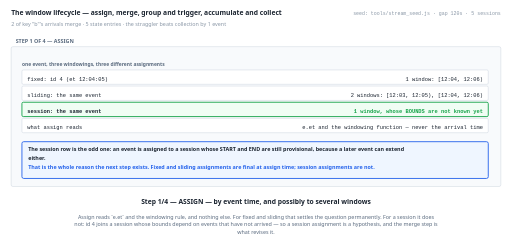
t = 0.00 s
t = 1.38 s: frame unchanged from t = 0.00 s, image omitted
t = 2.75 s: frame unchanged from t = 0.00 s, image omitted
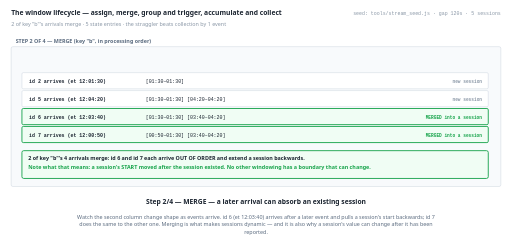
t = 5.50 s
t = 6.88 s: frame unchanged from t = 5.50 s, image omitted
t = 8.25 s: frame unchanged from t = 5.50 s, image omitted

The animated SVG that drew these frames (rendered in a browser with its animation timeline set to each time). Animation: 4 SMIL elements (animate=4); frames cover the first 8.25 s, repeats indefinitely.

<svg xmlns="http://www.w3.org/2000/svg" viewBox="0 0 1140 562" width="1140" height="562" role="img" aria-label="animated walkthrough"><rect width="1140" height="562" fill="#ffffff"/><g><animate attributeName="opacity" dur="22s" repeatCount="indefinite" calcMode="discrete" values="1;1;0;0" keyTimes="0;0.25;0.25;1"/><text x="24" y="34" font-family="system-ui,-apple-system,Segoe UI,sans-serif" font-size="15" font-weight="700" fill="#1b2430" text-anchor="start">The window lifecycle — assign, merge, group and trigger, accumulate and collect</text><text x="24" y="58" font-family="system-ui,-apple-system,Segoe UI,sans-serif" font-size="12" font-weight="400" fill="#8a97a6" text-anchor="start">2 of key "b"'s arrivals merge · 5 state entries · the straggler beats collection by 1 event</text><text x="1116" y="34" font-family="ui-monospace,SFMono-Regular,Menlo,Consolas,monospace" font-size="11" font-weight="400" fill="#8a97a6" text-anchor="end">seed: tools/stream_seed.js · gap 120s · 5 sessions</text><rect x="24" y="104" width="1092" height="312" rx="4" fill="#f8fafc" stroke="#c6d0db" stroke-width="1"/><text x="34" y="96" font-family="system-ui,-apple-system,Segoe UI,sans-serif" font-size="12" font-weight="700" fill="#5b6b7f" text-anchor="start">STEP 1 OF 4 — ASSIGN</text><text x="48" y="148" font-family="system-ui,-apple-system,Segoe UI,sans-serif" font-size="11" font-weight="700" fill="#5b6b7f" text-anchor="start">one event, three windowings, three different assignments</text><rect x="48" y="156" width="1040" height="32" rx="3" fill="#ffffff" stroke="#c6d0db" stroke-width="1"/><text x="60" y="180" font-family="ui-monospace,SFMono-Regular,Menlo,Consolas,monospace" font-size="12" font-weight="400" fill="#1b2430" text-anchor="start">fixed: id 4 (et 12:04:05)</text><text x="1076" y="180" font-family="ui-monospace,SFMono-Regular,Menlo,Consolas,monospace" font-size="12" font-weight="400" fill="#1b2430" text-anchor="end">1 window: [12:04, 12:06)</text><rect x="48" y="192" width="1040" height="32" rx="3" fill="#ffffff" stroke="#c6d0db" stroke-width="1"/><text x="60" y="216" font-family="ui-monospace,SFMono-Regular,Menlo,Consolas,monospace" font-size="12" font-weight="400" fill="#1b2430" text-anchor="start">sliding: the same event</text><text x="1076" y="216" font-family="ui-monospace,SFMono-Regular,Menlo,Consolas,monospace" font-size="12" font-weight="400" fill="#1b2430" text-anchor="end">2 windows: [12:03, 12:05), [12:04, 12:06)</text><rect x="48" y="228" width="1040" height="32" rx="3" fill="#f0fdf4" stroke="#16a34a" stroke-width="2"/><text x="60" y="252" font-family="ui-monospace,SFMono-Regular,Menlo,Consolas,monospace" font-size="12" font-weight="700" fill="#1b2430" text-anchor="start">session: the same event</text><text x="1076" y="252" font-family="ui-monospace,SFMono-Regular,Menlo,Consolas,monospace" font-size="12" font-weight="700" fill="#16a34a" text-anchor="end">1 window, whose BOUNDS are not known yet</text><rect x="48" y="264" width="1040" height="32" rx="3" fill="#ffffff" stroke="#c6d0db" stroke-width="1"/><text x="60" y="288" font-family="ui-monospace,SFMono-Regular,Menlo,Consolas,monospace" font-size="12" font-weight="400" fill="#1b2430" text-anchor="start">what assign reads</text><text x="1076" y="288" font-family="ui-monospace,SFMono-Regular,Menlo,Consolas,monospace" font-size="12" font-weight="400" fill="#1b2430" text-anchor="end">e.et and the windowing function — never the arrival time</text><rect x="48" y="316" width="1040" height="82" rx="4" fill="#eff6ff" stroke="#2563eb" stroke-width="2"/><text x="62" y="336" font-family="system-ui,-apple-system,Segoe UI,sans-serif" font-size="12" font-weight="700" fill="#1b2430" text-anchor="start">The session row is the odd one: an event is assigned to a session whose START and END are still provisional, because a later event can extend</text><text x="62" y="356" font-family="system-ui,-apple-system,Segoe UI,sans-serif" font-size="12" font-weight="700" fill="#1b2430" text-anchor="start">either.</text><text x="62" y="376" font-family="system-ui,-apple-system,Segoe UI,sans-serif" font-size="12" font-weight="700" fill="#2563eb" text-anchor="start">That is the whole reason the next step exists. Fixed and sliding assignments are final at assign time; session assignments are not.</text><text x="570" y="456" font-family="system-ui,-apple-system,Segoe UI,sans-serif" font-size="15" font-weight="700" fill="#1b2430" text-anchor="middle">Step 1/4 — ASSIGN — by event time, and possibly to several windows</text><text x="570" y="488" font-family="system-ui,-apple-system,Segoe UI,sans-serif" font-size="12" font-weight="400" fill="#5b6b7f" text-anchor="middle">Assign reads `e.et` and the windowing rule, and nothing else. For fixed and sliding that settles the question permanently. For a session it does</text><text x="570" y="505" font-family="system-ui,-apple-system,Segoe UI,sans-serif" font-size="12" font-weight="400" fill="#5b6b7f" text-anchor="middle">not: id 4 joins a session whose bounds depend on events that have not arrived — so a session assignment is a hypothesis, and the merge step is</text><text x="570" y="522" font-family="system-ui,-apple-system,Segoe UI,sans-serif" font-size="12" font-weight="400" fill="#5b6b7f" text-anchor="middle">what revises it.</text></g><g opacity="0"><animate attributeName="opacity" dur="22s" repeatCount="indefinite" calcMode="discrete" values="0;0;1;1;0;0" keyTimes="0;0.25;0.25;0.5;0.5;1"/><text x="24" y="34" font-family="system-ui,-apple-system,Segoe UI,sans-serif" font-size="15" font-weight="700" fill="#1b2430" text-anchor="start">The window lifecycle — assign, merge, group and trigger, accumulate and collect</text><text x="24" y="58" font-family="system-ui,-apple-system,Segoe UI,sans-serif" font-size="12" font-weight="400" fill="#8a97a6" text-anchor="start">2 of key "b"'s arrivals merge · 5 state entries · the straggler beats collection by 1 event</text><text x="1116" y="34" font-family="ui-monospace,SFMono-Regular,Menlo,Consolas,monospace" font-size="11" font-weight="400" fill="#8a97a6" text-anchor="end">seed: tools/stream_seed.js · gap 120s · 5 sessions</text><rect x="24" y="104" width="1092" height="312" rx="4" fill="#f8fafc" stroke="#c6d0db" stroke-width="1"/><text x="34" y="96" font-family="system-ui,-apple-system,Segoe UI,sans-serif" font-size="12" font-weight="700" fill="#5b6b7f" text-anchor="start">STEP 2 OF 4 — MERGE (key "b", in processing order)</text><rect x="48" y="162" width="1040" height="36" rx="3" fill="#ffffff" stroke="#c6d0db" stroke-width="1"/><text x="64" y="185" font-family="ui-monospace,SFMono-Regular,Menlo,Consolas,monospace" font-size="11" font-weight="700" fill="#1b2430" text-anchor="start">id 2 arrives (et 12:01:30)</text><text x="324" y="185" font-family="ui-monospace,SFMono-Regular,Menlo,Consolas,monospace" font-size="11" font-weight="400" fill="#1b2430" text-anchor="start">[01:30–01:30]</text><text x="1074" y="185" font-family="ui-monospace,SFMono-Regular,Menlo,Consolas,monospace" font-size="10" font-weight="700" fill="#8a97a6" text-anchor="end">new session</text><rect x="48" y="202" width="1040" height="36" rx="3" fill="#ffffff" stroke="#c6d0db" stroke-width="1"/><text x="64" y="225" font-family="ui-monospace,SFMono-Regular,Menlo,Consolas,monospace" font-size="11" font-weight="700" fill="#1b2430" text-anchor="start">id 5 arrives (et 12:04:20)</text><text x="324" y="225" font-family="ui-monospace,SFMono-Regular,Menlo,Consolas,monospace" font-size="11" font-weight="400" fill="#1b2430" text-anchor="start">[01:30–01:30]  [04:20–04:20]</text><text x="1074" y="225" font-family="ui-monospace,SFMono-Regular,Menlo,Consolas,monospace" font-size="10" font-weight="700" fill="#8a97a6" text-anchor="end">new session</text><rect x="48" y="242" width="1040" height="36" rx="3" fill="#f0fdf4" stroke="#16a34a" stroke-width="2"/><text x="64" y="265" font-family="ui-monospace,SFMono-Regular,Menlo,Consolas,monospace" font-size="11" font-weight="700" fill="#1b2430" text-anchor="start">id 6 arrives (et 12:03:40)</text><text x="324" y="265" font-family="ui-monospace,SFMono-Regular,Menlo,Consolas,monospace" font-size="11" font-weight="400" fill="#1b2430" text-anchor="start">[01:30–01:30]  [03:40–04:20]</text><text x="1074" y="265" font-family="ui-monospace,SFMono-Regular,Menlo,Consolas,monospace" font-size="10" font-weight="700" fill="#16a34a" text-anchor="end">MERGED into a session</text><rect x="48" y="282" width="1040" height="36" rx="3" fill="#f0fdf4" stroke="#16a34a" stroke-width="2"/><text x="64" y="305" font-family="ui-monospace,SFMono-Regular,Menlo,Consolas,monospace" font-size="11" font-weight="700" fill="#1b2430" text-anchor="start">id 7 arrives (et 12:00:50)</text><text x="324" y="305" font-family="ui-monospace,SFMono-Regular,Menlo,Consolas,monospace" font-size="11" font-weight="400" fill="#1b2430" text-anchor="start">[00:50–01:30]  [03:40–04:20]</text><text x="1074" y="305" font-family="ui-monospace,SFMono-Regular,Menlo,Consolas,monospace" font-size="10" font-weight="700" fill="#16a34a" text-anchor="end">MERGED into a session</text><rect x="48" y="336" width="1040" height="62" rx="4" fill="#f0fdf4" stroke="#16a34a" stroke-width="2"/><text x="62" y="356" font-family="system-ui,-apple-system,Segoe UI,sans-serif" font-size="12" font-weight="700" fill="#1b2430" text-anchor="start">2 of key "b"'s 4 arrivals merge: id 6 and id 7 each arrive OUT OF ORDER and extend a session backwards.</text><text x="62" y="376" font-family="system-ui,-apple-system,Segoe UI,sans-serif" font-size="12" font-weight="700" fill="#16a34a" text-anchor="start">Note what that means: a session's START moved after the session existed. No other windowing has a boundary that can change.</text><text x="570" y="456" font-family="system-ui,-apple-system,Segoe UI,sans-serif" font-size="15" font-weight="700" fill="#1b2430" text-anchor="middle">Step 2/4 — MERGE — a later arrival can absorb an existing session</text><text x="570" y="488" font-family="system-ui,-apple-system,Segoe UI,sans-serif" font-size="12" font-weight="400" fill="#5b6b7f" text-anchor="middle">Watch the second column change shape as events arrive. id 6 (et 12:03:40) arrives after a later event and pulls a session's start backwards; id 7</text><text x="570" y="505" font-family="system-ui,-apple-system,Segoe UI,sans-serif" font-size="12" font-weight="400" fill="#5b6b7f" text-anchor="middle">does the same to the other one. Merging is what makes sessions dynamic — and it is also why a session's value can change after it has been</text><text x="570" y="522" font-family="system-ui,-apple-system,Segoe UI,sans-serif" font-size="12" font-weight="400" fill="#5b6b7f" text-anchor="middle">reported.</text></g><g opacity="0"><animate attributeName="opacity" dur="22s" repeatCount="indefinite" calcMode="discrete" values="0;0;1;1;0;0" keyTimes="0;0.5;0.5;0.75;0.75;1"/><text x="24" y="34" font-family="system-ui,-apple-system,Segoe UI,sans-serif" font-size="15" font-weight="700" fill="#1b2430" text-anchor="start">The window lifecycle — assign, merge, group and trigger, accumulate and collect</text><text x="24" y="58" font-family="system-ui,-apple-system,Segoe UI,sans-serif" font-size="12" font-weight="400" fill="#8a97a6" text-anchor="start">2 of key "b"'s arrivals merge · 5 state entries · the straggler beats collection by 1 event</text><text x="1116" y="34" font-family="ui-monospace,SFMono-Regular,Menlo,Consolas,monospace" font-size="11" font-weight="400" fill="#8a97a6" text-anchor="end">seed: tools/stream_seed.js · gap 120s · 5 sessions</text><rect x="24" y="104" width="1092" height="312" rx="4" fill="#f8fafc" stroke="#c6d0db" stroke-width="1"/><text x="34" y="96" font-family="system-ui,-apple-system,Segoe UI,sans-serif" font-size="12" font-weight="700" fill="#5b6b7f" text-anchor="start">STEP 3 OF 4 — GROUP BY (KEY, WINDOW), THEN TRIGGER</text><text x="48" y="148" font-family="system-ui,-apple-system,Segoe UI,sans-serif" font-size="11" font-weight="700" fill="#5b6b7f" text-anchor="start">one state entry per (key, window) pair — the unit everything downstream works on</text><rect x="48" y="156" width="1040" height="28" rx="3" fill="#ffffff" stroke="#c6d0db" stroke-width="1"/><text x="60" y="176" font-family="ui-monospace,SFMono-Regular,Menlo,Consolas,monospace" font-size="12" font-weight="400" fill="#1b2430" text-anchor="start">("a", [12:00:01, 12:00:03] ids 0,1 sum 8)</text><text x="1076" y="176" font-family="ui-monospace,SFMono-Regular,Menlo,Consolas,monospace" font-size="12" font-weight="400" fill="#1b2430" text-anchor="end">watermark passes 12:02:03 at event 4</text><rect x="48" y="188" width="1040" height="28" rx="3" fill="#ffffff" stroke="#c6d0db" stroke-width="1"/><text x="60" y="208" font-family="ui-monospace,SFMono-Regular,Menlo,Consolas,monospace" font-size="12" font-weight="400" fill="#1b2430" text-anchor="start">("a", [12:02:10, 12:04:05] ids 3,4 sum 8)</text><text x="1076" y="208" font-family="ui-monospace,SFMono-Regular,Menlo,Consolas,monospace" font-size="12" font-weight="400" fill="#1b2430" text-anchor="end">watermark passes 12:06:05 at event 8</text><rect x="48" y="220" width="1040" height="28" rx="3" fill="#ffffff" stroke="#c6d0db" stroke-width="1"/><text x="60" y="240" font-family="ui-monospace,SFMono-Regular,Menlo,Consolas,monospace" font-size="12" font-weight="400" fill="#1b2430" text-anchor="start">("a", [12:09:00, 12:09:00] ids 8 sum 8)</text><text x="1076" y="240" font-family="ui-monospace,SFMono-Regular,Menlo,Consolas,monospace" font-size="12" font-weight="400" fill="#1b2430" text-anchor="end">never collected in this stream</text><rect x="48" y="252" width="1040" height="28" rx="3" fill="#ffffff" stroke="#c6d0db" stroke-width="1"/><text x="60" y="272" font-family="ui-monospace,SFMono-Regular,Menlo,Consolas,monospace" font-size="12" font-weight="400" fill="#1b2430" text-anchor="start">("b", [12:00:50, 12:01:30] ids 7,2 sum 11)</text><text x="1076" y="272" font-family="ui-monospace,SFMono-Regular,Menlo,Consolas,monospace" font-size="12" font-weight="400" fill="#1b2430" text-anchor="end">watermark passes 12:03:30 at event 8</text><rect x="48" y="284" width="1040" height="28" rx="3" fill="#ffffff" stroke="#c6d0db" stroke-width="1"/><text x="60" y="304" font-family="ui-monospace,SFMono-Regular,Menlo,Consolas,monospace" font-size="12" font-weight="400" fill="#1b2430" text-anchor="start">("b", [12:03:40, 12:04:20] ids 6,5 sum 10)</text><text x="1076" y="304" font-family="ui-monospace,SFMono-Regular,Menlo,Consolas,monospace" font-size="12" font-weight="400" fill="#1b2430" text-anchor="end">watermark passes 12:06:20 at event 8</text><rect x="48" y="330" width="1040" height="62" rx="4" fill="#fff7ed" stroke="#ea580c" stroke-width="2"/><text x="62" y="350" font-family="system-ui,-apple-system,Segoe UI,sans-serif" font-size="12" font-weight="700" fill="#1b2430" text-anchor="start">There are 5 state entries here, one per (key, session). The number of them is data-dependent, which fixed windows never are.</text><text x="62" y="370" font-family="system-ui,-apple-system,Segoe UI,sans-serif" font-size="12" font-weight="700" fill="#ea580c" text-anchor="start">1 of them is never collected in this stream, so its memory is held until the job ends.</text><text x="570" y="456" font-family="system-ui,-apple-system,Segoe UI,sans-serif" font-size="15" font-weight="700" fill="#1b2430" text-anchor="middle">Step 3/4 — GROUP and TRIGGER — state per (key, window)</text><text x="570" y="488" font-family="system-ui,-apple-system,Segoe UI,sans-serif" font-size="12" font-weight="400" fill="#5b6b7f" text-anchor="middle">The unit of streaming state is the (key, window) pair, and for sessions the NUMBER of those pairs depends on the data. 5 entries here; a quieter</text><text x="570" y="505" font-family="system-ui,-apple-system,Segoe UI,sans-serif" font-size="12" font-weight="400" fill="#5b6b7f" text-anchor="middle">stream would give fewer and a burstier one more. That is the practical difference between sessions and fixed windows: you cannot size the state in</text><text x="570" y="522" font-family="system-ui,-apple-system,Segoe UI,sans-serif" font-size="12" font-weight="400" fill="#5b6b7f" text-anchor="middle">advance.</text></g><g opacity="0"><animate attributeName="opacity" dur="22s" repeatCount="indefinite" calcMode="discrete" values="0;0;1;1" keyTimes="0;0.75;0.75;1"/><text x="24" y="34" font-family="system-ui,-apple-system,Segoe UI,sans-serif" font-size="15" font-weight="700" fill="#1b2430" text-anchor="start">The window lifecycle — assign, merge, group and trigger, accumulate and collect</text><text x="24" y="58" font-family="system-ui,-apple-system,Segoe UI,sans-serif" font-size="12" font-weight="400" fill="#8a97a6" text-anchor="start">2 of key "b"'s arrivals merge · 5 state entries · the straggler beats collection by 1 event</text><text x="1116" y="34" font-family="ui-monospace,SFMono-Regular,Menlo,Consolas,monospace" font-size="11" font-weight="400" fill="#8a97a6" text-anchor="end">seed: tools/stream_seed.js · gap 120s · 5 sessions</text><rect x="24" y="104" width="1092" height="312" rx="4" fill="#f8fafc" stroke="#c6d0db" stroke-width="1"/><text x="34" y="96" font-family="system-ui,-apple-system,Segoe UI,sans-serif" font-size="12" font-weight="700" fill="#5b6b7f" text-anchor="start">STEP 4 OF 4 — ACCUMULATE, THEN COLLECT</text><text x="48" y="148" font-family="system-ui,-apple-system,Segoe UI,sans-serif" font-size="11" font-weight="700" fill="#5b6b7f" text-anchor="start">collection is a watermark event, and it is what bounds the memory</text><rect x="48" y="156" width="1040" height="32" rx="3" fill="#ffffff" stroke="#c6d0db" stroke-width="1"/><text x="60" y="180" font-family="ui-monospace,SFMono-Regular,Menlo,Consolas,monospace" font-size="12" font-weight="400" fill="#1b2430" text-anchor="start">a session is NOT done when it looks idle</text><text x="1076" y="180" font-family="ui-monospace,SFMono-Regular,Menlo,Consolas,monospace" font-size="12" font-weight="400" fill="#1b2430" text-anchor="end">idleness is a fact about arrivals, not about event time</text><rect x="48" y="192" width="1040" height="32" rx="3" fill="#ffffff" stroke="#c6d0db" stroke-width="1"/><text x="60" y="216" font-family="ui-monospace,SFMono-Regular,Menlo,Consolas,monospace" font-size="12" font-weight="400" fill="#1b2430" text-anchor="start">it is done when the watermark passes end + gap</text><text x="1076" y="216" font-family="ui-monospace,SFMono-Regular,Menlo,Consolas,monospace" font-size="12" font-weight="400" fill="#1b2430" text-anchor="end">for key "b"'s session holding id 7: 12:03:30</text><rect x="48" y="228" width="1040" height="32" rx="3" fill="#f0fdf4" stroke="#16a34a" stroke-width="2"/><text x="60" y="252" font-family="ui-monospace,SFMono-Regular,Menlo,Consolas,monospace" font-size="12" font-weight="700" fill="#1b2430" text-anchor="start">that happens at event 8</text><text x="1076" y="252" font-family="ui-monospace,SFMono-Regular,Menlo,Consolas,monospace" font-size="12" font-weight="700" fill="#16a34a" text-anchor="end">and id 7 arrived at event 7 — 1 event earlier</text><rect x="48" y="264" width="1040" height="32" rx="3" fill="#ffffff" stroke="#c6d0db" stroke-width="1"/><text x="60" y="288" font-family="ui-monospace,SFMono-Regular,Menlo,Consolas,monospace" font-size="12" font-weight="400" fill="#1b2430" text-anchor="start">so at gap 120s no retraction is needed</text><text x="1076" y="288" font-family="ui-monospace,SFMono-Regular,Menlo,Consolas,monospace" font-size="12" font-weight="400" fill="#1b2430" text-anchor="end">the straggler landed before its session was collected</text><rect x="48" y="316" width="1040" height="82" rx="4" fill="#ffe4e6" stroke="#e11d48" stroke-width="2"/><text x="62" y="336" font-family="system-ui,-apple-system,Segoe UI,sans-serif" font-size="12" font-weight="700" fill="#1b2430" text-anchor="start">The margin is 1 event. Shrink the gap to 40s and the same session is collected at event 4 while id 7 arrives at event 7 — and a retraction</text><text x="62" y="356" font-family="system-ui,-apple-system,Segoe UI,sans-serif" font-size="12" font-weight="700" fill="#1b2430" text-anchor="start">becomes mandatory.</text><text x="62" y="376" font-family="system-ui,-apple-system,Segoe UI,sans-serif" font-size="12" font-weight="700" fill="#e11d48" text-anchor="start">So "does this pipeline need retractions?" is not answerable from the data alone. It depends on the gap, and here it turns on a single event.</text><text x="570" y="456" font-family="system-ui,-apple-system,Segoe UI,sans-serif" font-size="15" font-weight="700" fill="#1b2430" text-anchor="middle">Step 4/4 — ACCUMULATE and GARBAGE-COLLECT — on the watermark</text><text x="570" y="488" font-family="system-ui,-apple-system,Segoe UI,sans-serif" font-size="12" font-weight="400" fill="#5b6b7f" text-anchor="middle">The lifecycle ends where the memory does: a session's state is released when the watermark passes its end plus the gap. In this stream, at gap</text><text x="570" y="505" font-family="system-ui,-apple-system,Segoe UI,sans-serif" font-size="12" font-weight="400" fill="#5b6b7f" text-anchor="middle">120s, that happens 1 event AFTER the straggler arrives — so nothing has to be retracted. At gap 40s the order flips and a retraction is forced.</text><text x="570" y="522" font-family="system-ui,-apple-system,Segoe UI,sans-serif" font-size="12" font-weight="400" fill="#5b6b7f" text-anchor="middle">The next concept follows that case all the way through.</text></g></svg>
